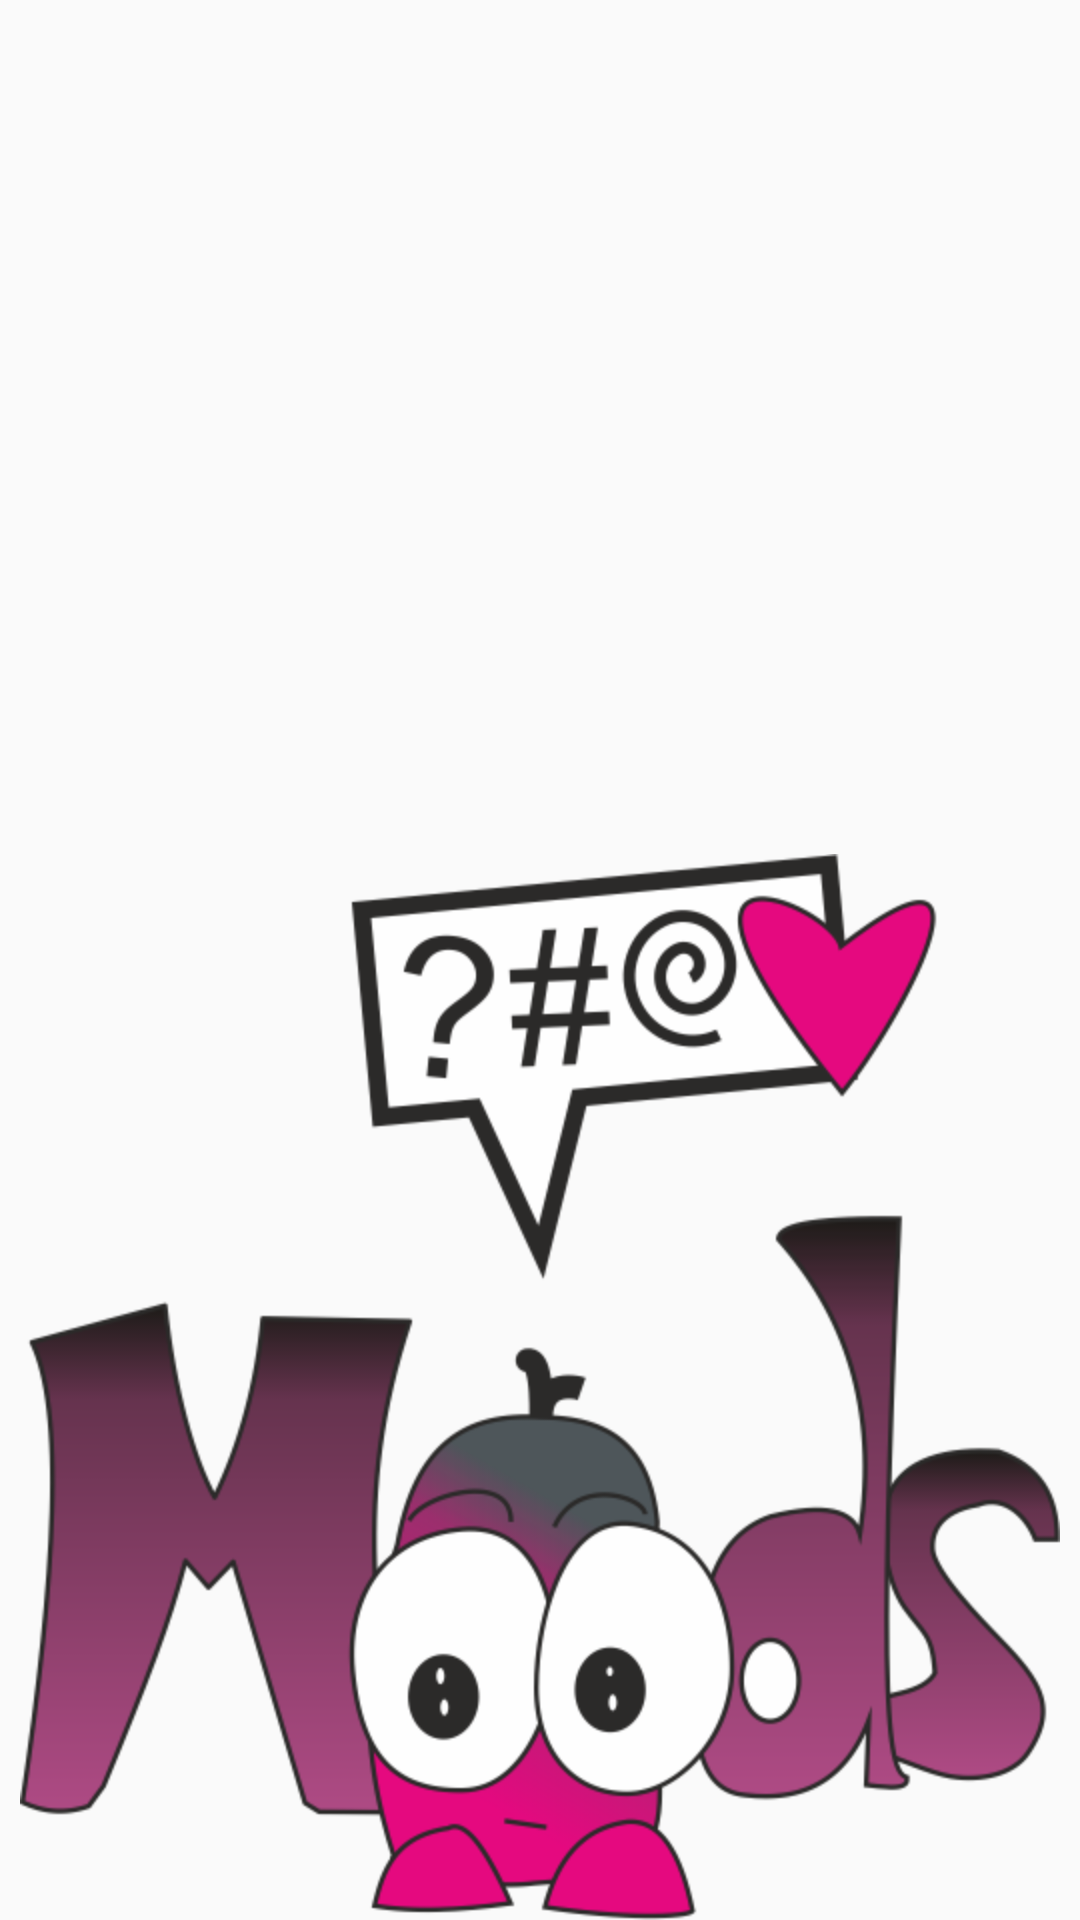

Write the Android layout XML for this screen, with the resource values it uses.
<!-- AndroidManifest.xml: application theme AppTheme -->
<!-- res/layout/activity_splash.xml -->
<RelativeLayout
    xmlns:android="http://schemas.android.com/apk/res/android"
    android:orientation="vertical"
    android:layout_width="fill_parent"
    android:layout_height="fill_parent"
    android:layout_marginBottom="30dp"
    android:layout_marginRight="30dp"
    android:layout_marginLeft="30dp"
    >

    <ImageView
        android:id="@+id/splashscreen"
        android:layout_width="match_parent"
        android:layout_height="wrap_content"
        android:src="@mipmap/splash3"
        android:layout_centerVertical="true"
        android:layout_alignParentBottom="true"

        />


</RelativeLayout>
<!-- resources referenced by this layout -->
<resources>
  <!-- mipmap splash3: png bitmap (mipmap-hdpi, 67649 bytes) -->
  <style name="AppTheme" parent="Theme.AppCompat.Light.DarkActionBar">
          
  
          <item name="colorPrimary">@color/color_primary</item>
          <item name="colorPrimaryDark">@color/color_primary_dark</item>
          <item name="colorAccent">@color/color_accent</item>
  
      </style>
  <color name="color_primary">#ff5d11a4</color>
  <color name="color_primary_dark">#ff8919f1</color>
  <color name="color_accent">#ff020501</color>
</resources>
